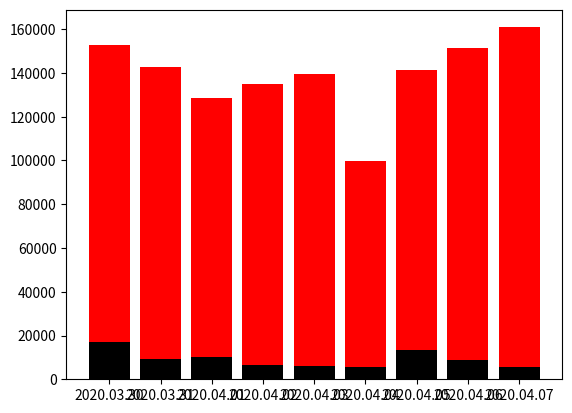

The script that saved this image:
import matplotlib.pyplot as plt
date = ['2020.03.30', '2020.03.31', '2020.04.01', '2020.04.02',
        '2020.04.03', '2020.04.04', '2020.04.05', '2020.04.06', '2020.04.07']
red = [152577, 142709, 128653, 134998, 139483, 99846, 141211, 151192, 160863]
black = [17165, 9361, 9964, 6537, 6043, 5723, 13157, 8632, 5723]
plt.bar(date, red, color='red')  # 红粉柱状图
plt.bar(date, black, color='black')  # 黑粉柱状图
plt.show()
